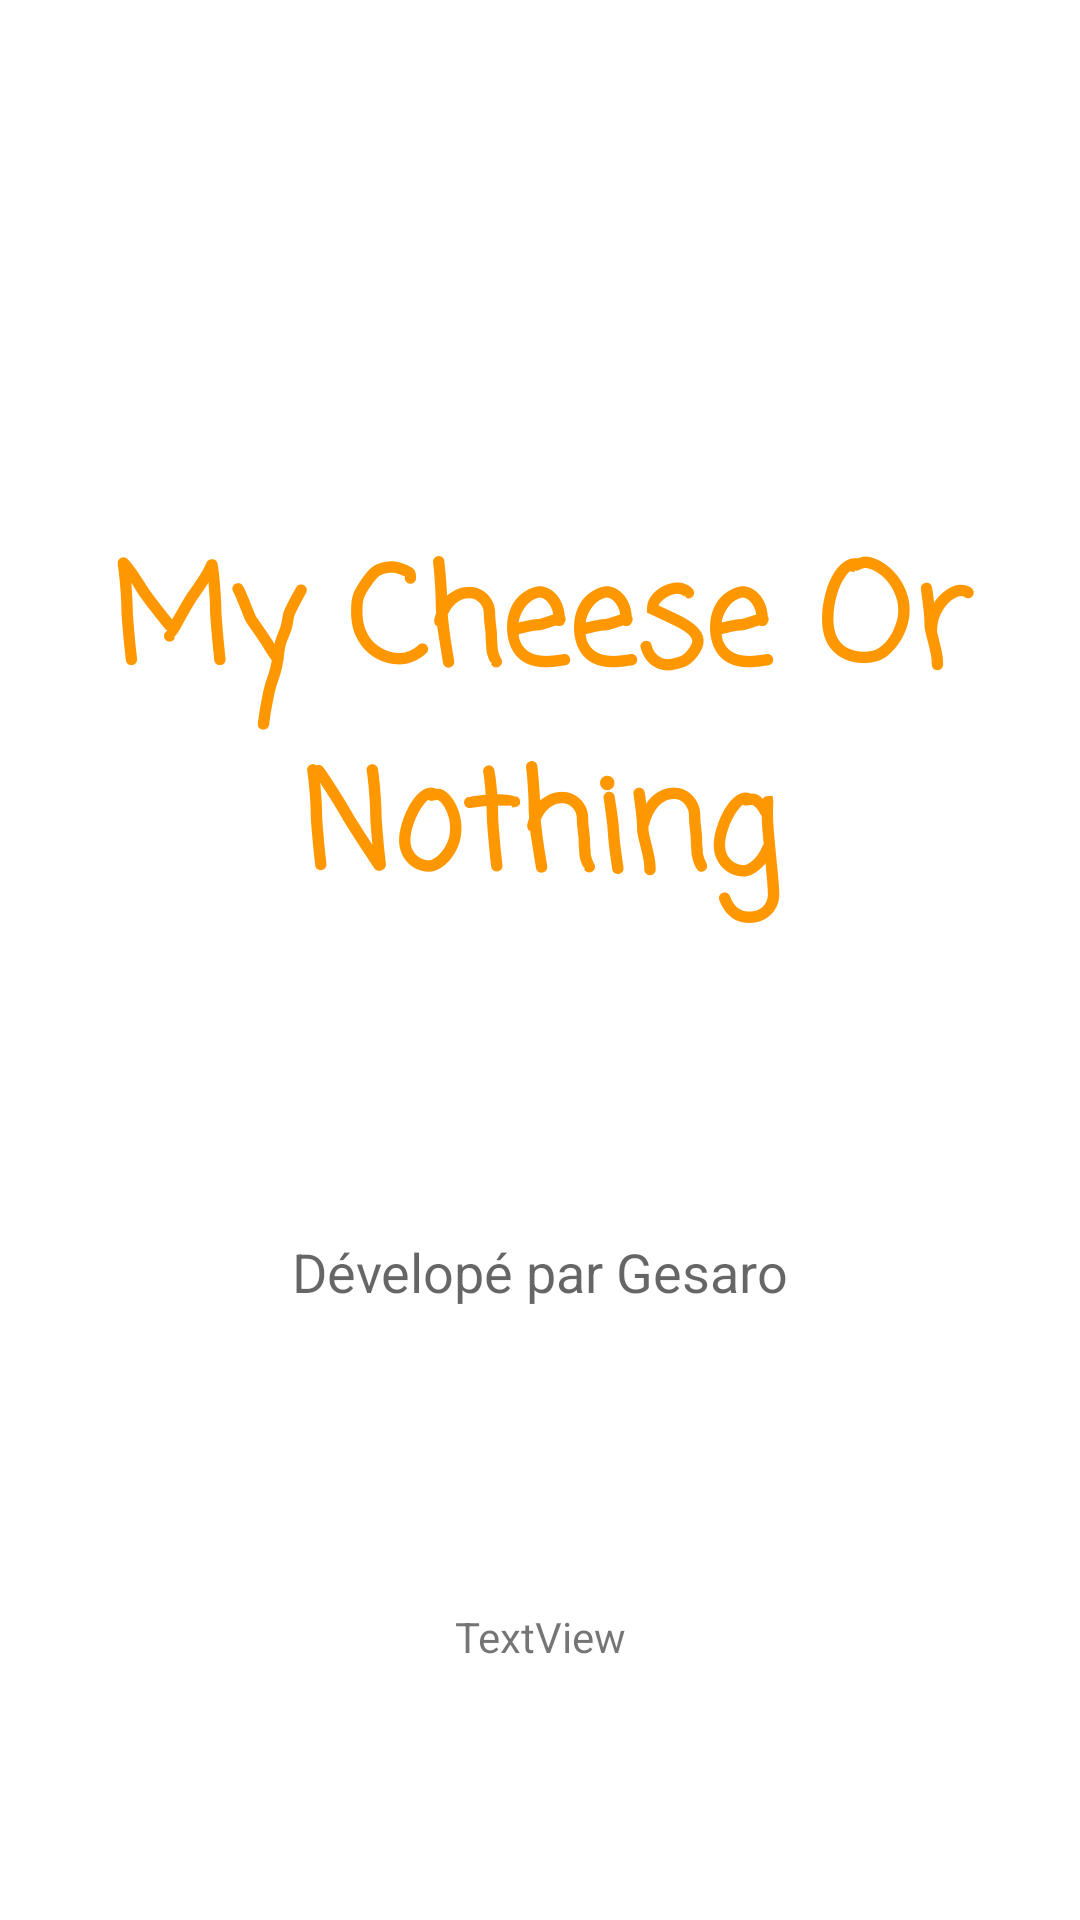

Android layout source for this screen:
<!-- AndroidManifest.xml: application theme Theme.MyCheeseOrNothing -->
<!-- res/layout/activity_about.xml -->
<?xml version="1.0" encoding="utf-8"?>
<androidx.constraintlayout.widget.ConstraintLayout xmlns:android="http://schemas.android.com/apk/res/android"
    xmlns:app="http://schemas.android.com/apk/res-auto"
    xmlns:tools="http://schemas.android.com/tools"
    android:layout_width="match_parent"
    android:layout_height="match_parent"
    tools:context=".AboutActivity">

    <ImageView
        android:id="@+id/imageView"
        android:layout_width="320dp"
        android:layout_height="385dp"
        android:layout_marginStart="20dp"
        android:layout_marginLeft="20dp"
        android:layout_marginEnd="20dp"
        android:layout_marginRight="20dp"
        android:alpha="0.5"
        app:layout_constraintBottom_toBottomOf="parent"
        app:layout_constraintEnd_toEndOf="parent"
        app:layout_constraintStart_toStartOf="parent"
        app:layout_constraintTop_toTopOf="parent"
        app:srcCompat="@drawable/logo2" />

    <TextView
        android:id="@+id/textView"
        android:layout_width="wrap_content"
        android:layout_height="wrap_content"
        android:layout_marginTop="175dp"
        android:fontFamily="casual"
        android:gravity="center"
        android:text="My Cheese Or Nothing"
        android:textAppearance="@style/TextAppearance.AppCompat.Display2"
        android:textColor="#FF9800"
        android:textStyle="bold"
        app:layout_constraintEnd_toEndOf="parent"
        app:layout_constraintStart_toStartOf="parent"
        app:layout_constraintTop_toTopOf="parent" />

    <TextView
        android:id="@+id/textView2"
        android:layout_width="wrap_content"
        android:layout_height="wrap_content"
        android:layout_marginTop="100dp"
        android:text="Dévelopé par Gesaro"
        android:textAppearance="@style/TextAppearance.AppCompat.Medium"
        app:layout_constraintEnd_toEndOf="parent"
        app:layout_constraintStart_toStartOf="parent"
        app:layout_constraintTop_toBottomOf="@+id/textView" />

    <TextView
        android:id="@+id/versionTextView"
        android:layout_width="wrap_content"
        android:layout_height="wrap_content"
        android:layout_marginTop="100dp"
        android:text="TextView"
        app:layout_constraintEnd_toEndOf="@+id/textView2"
        app:layout_constraintStart_toStartOf="@+id/textView2"
        app:layout_constraintTop_toBottomOf="@+id/textView2"
        tools:text="Version: 1.0.0" />

</androidx.constraintlayout.widget.ConstraintLayout>
<!-- resources referenced by this layout -->
<resources>
  <style name="Theme.MyCheeseOrNothing" parent="Theme.MaterialComponents.DayNight.DarkActionBar">
          
          <item name="colorPrimary">@color/purple_500</item>
          <item name="colorPrimaryVariant">@color/purple_700</item>
          <item name="colorOnPrimary">@color/white</item>
          
          <item name="colorSecondary">@color/teal_200</item>
          <item name="colorSecondaryVariant">@color/teal_700</item>
          <item name="colorOnSecondary">@color/black</item>
          
          <item name="android:statusBarColor" tools:targetApi="l">?attr/colorPrimaryVariant</item>
          
      </style>
  <color name="purple_500">#FF6200EE</color>
  <color name="purple_700">#FF3700B3</color>
  <color name="white">#FFFFFFFF</color>
  <color name="teal_200">#FF03DAC5</color>
  <color name="teal_700">#FF018786</color>
  <color name="black">#FF000000</color>
</resources>
